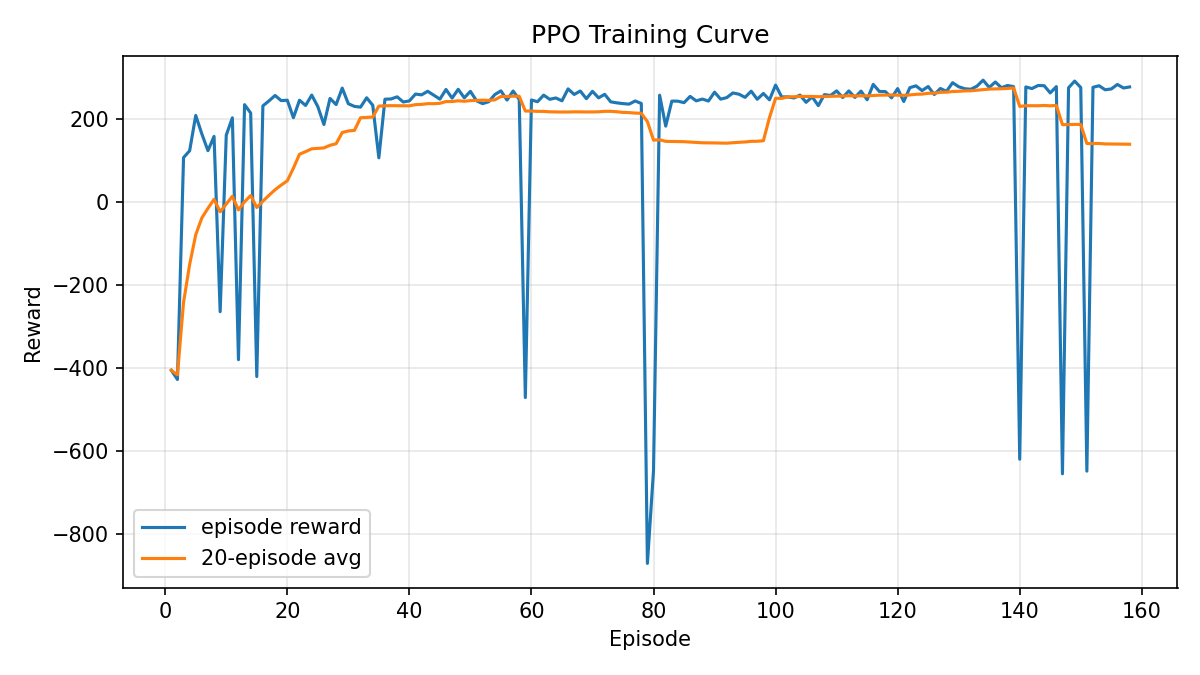

The table this chart was drawn from, first rows:
episode, reward, moving_average_reward, moving_average_window
1, -404.4, -404.4, 20
2, -426.6, -415.5, 20
3, 108.1, -241, 20
4, 124.6, -149.6, 20
5, 209.7, -77.72, 20
6, 165.1, -37.25, 20
7, 124.8, -14.1, 20
8, 159.1, 7.556, 20
9, -263.3, -22.53, 20
10, 162.2, -4.056, 20
11, 203.9, 14.85, 20
12, -378.9, -17.97, 20
13, 235.6, 1.538, 20
14, 215.4, 16.81, 20
15, -419.5, -12.27, 20
16, 232.7, 3.036, 20
17, 244.8, 17.25, 20
18, 257.7, 30.61, 20
19, 245.4, 41.92, 20
20, 246.3, 52.14, 20
21, 204.2, 82.57, 20
22, 246.3, 116.2, 20
23, 233.8, 122.5, 20
24, 258.7, 129.2, 20
25, 230.9, 130.3, 20
26, 187.8, 131.4, 20
27, 250.6, 137.7, 20
28, 235.8, 141.5, 20
29, 275.5, 168.5, 20
30, 237.9, 172.2, 20
31, 231.4, 173.6, 20
32, 229.7, 204.1, 20
33, 252.2, 204.9, 20
34, 234.2, 205.8, 20
35, 107.5, 232.2, 20
36, 248.8, 233, 20
37, 249.4, 233.2, 20
38, 254.5, 233.1, 20
39, 242, 232.9, 20
40, 244.7, 232.8, 20
41, 261.1, 235.6, 20
42, 259.3, 236.3, 20
43, 267.9, 238, 20
44, 258.4, 238, 20
45, 249, 238.9, 20
46, 272.2, 243.1, 20
47, 251.4, 243.1, 20
48, 272.6, 245, 20
49, 252.1, 243.8, 20
50, 267.7, 245.3, 20
51, 245, 246, 20
52, 238.1, 246.4, 20
53, 242.7, 245.9, 20
54, 259.9, 247.2, 20
55, 268.9, 255.3, 20
56, 246.8, 255.2, 20
57, 268.5, 256.1, 20
58, 248.1, 255.8, 20
59, -470, 220.2, 20
60, 246.8, 220.3, 20
... 98 more rows
